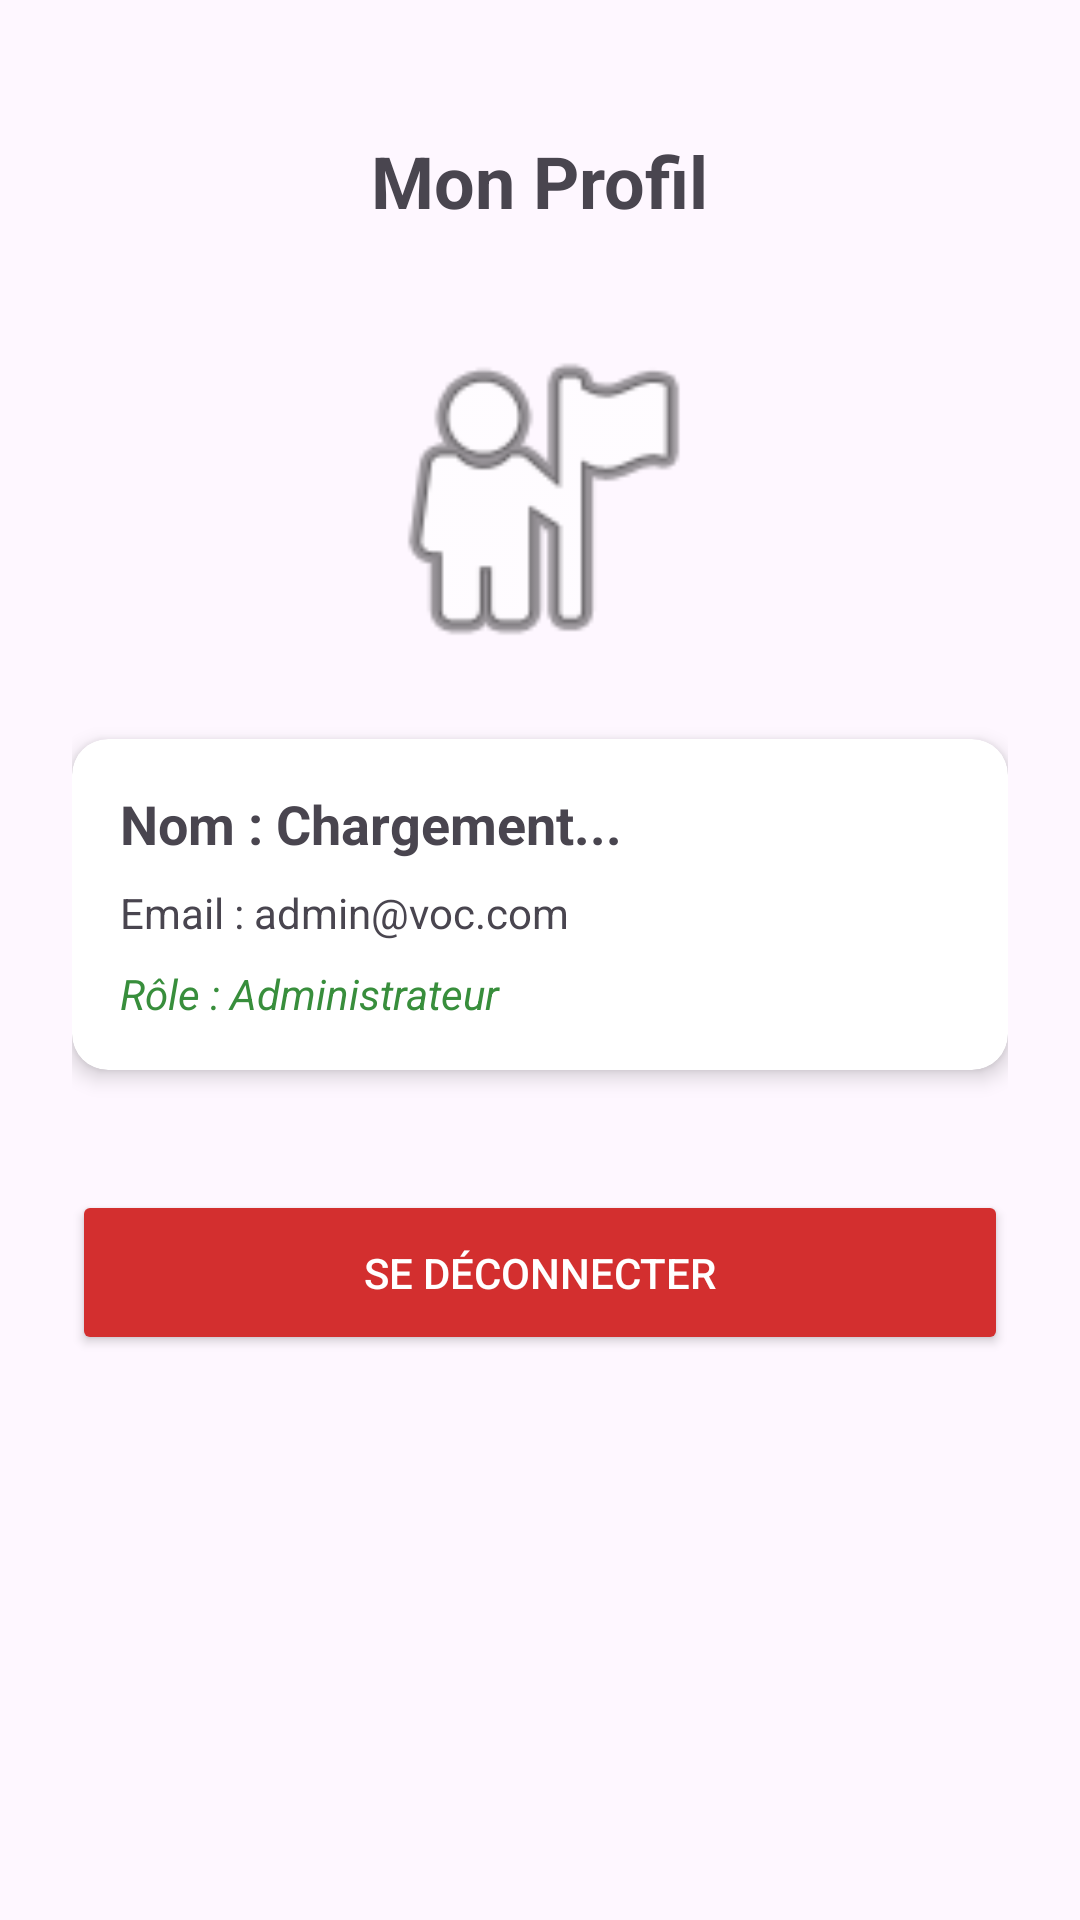

Android layout source for this screen:
<!-- AndroidManifest.xml: application theme Theme.VOC_Security_Mob -->
<!-- res/layout/fragment_profile.xml -->
<?xml version="1.0" encoding="utf-8"?>
<LinearLayout xmlns:android="http://schemas.android.com/apk/res/android"
    android:layout_width="match_parent"
    android:layout_height="match_parent"
    android:gravity="center_horizontal"
    android:orientation="vertical"
    android:padding="24dp">

    <TextView
        android:layout_width="wrap_content"
        android:layout_height="wrap_content"
        android:text="Mon Profil"
        android:textSize="24sp"
        android:textStyle="bold"
        android:layout_marginTop="20dp"
        android:layout_marginBottom="30dp"/>

    <ImageView
        android:layout_width="120dp"
        android:layout_height="120dp"
        android:src="@android:drawable/ic_menu_myplaces"
        android:layout_marginBottom="20dp"/>

    <androidx.cardview.widget.CardView
        android:layout_width="match_parent"
        android:layout_height="wrap_content"
        app:cardCornerRadius="12dp"
        app:cardElevation="4dp"
        xmlns:app="http://schemas.android.com/apk/res-auto">

        <LinearLayout
            android:layout_width="match_parent"
            android:layout_height="wrap_content"
            android:orientation="vertical"
            android:padding="16dp">

            <TextView
                android:id="@+id/tvProfileName"
                android:layout_width="wrap_content"
                android:layout_height="wrap_content"
                android:text="Nom : Chargement..."
                android:textSize="18sp"
                android:textStyle="bold"/>

            <TextView
                android:id="@+id/tvProfileEmail"
                android:layout_width="wrap_content"
                android:layout_height="wrap_content"
                android:text="Email : admin@voc.com"
                android:layout_marginTop="8dp"/>

            <TextView
                android:id="@+id/tvProfileRole"
                android:layout_width="wrap_content"
                android:layout_height="wrap_content"
                android:text="Rôle : Administrateur"
                android:layout_marginTop="8dp"
                android:textColor="#388E3C"
                android:textStyle="italic"/>
        </LinearLayout>
    </androidx.cardview.widget.CardView>

    <Button
        android:id="@+id/btnLogout"
        android:layout_width="match_parent"
        android:layout_height="55dp"
        android:layout_marginTop="40dp"
        android:text="Se déconnecter"
        android:backgroundTint="#D32F2F"
        android:textColor="@android:color/white" />

</LinearLayout>
<!-- resources referenced by this layout -->
<resources>
  <style name="Theme.VOC_Security_Mob" parent="Base.Theme.VOC_Security_Mob" />
  <style name="Base.Theme.VOC_Security_Mob" parent="Theme.Material3.DayNight.NoActionBar">
          
          
      </style>
</resources>
